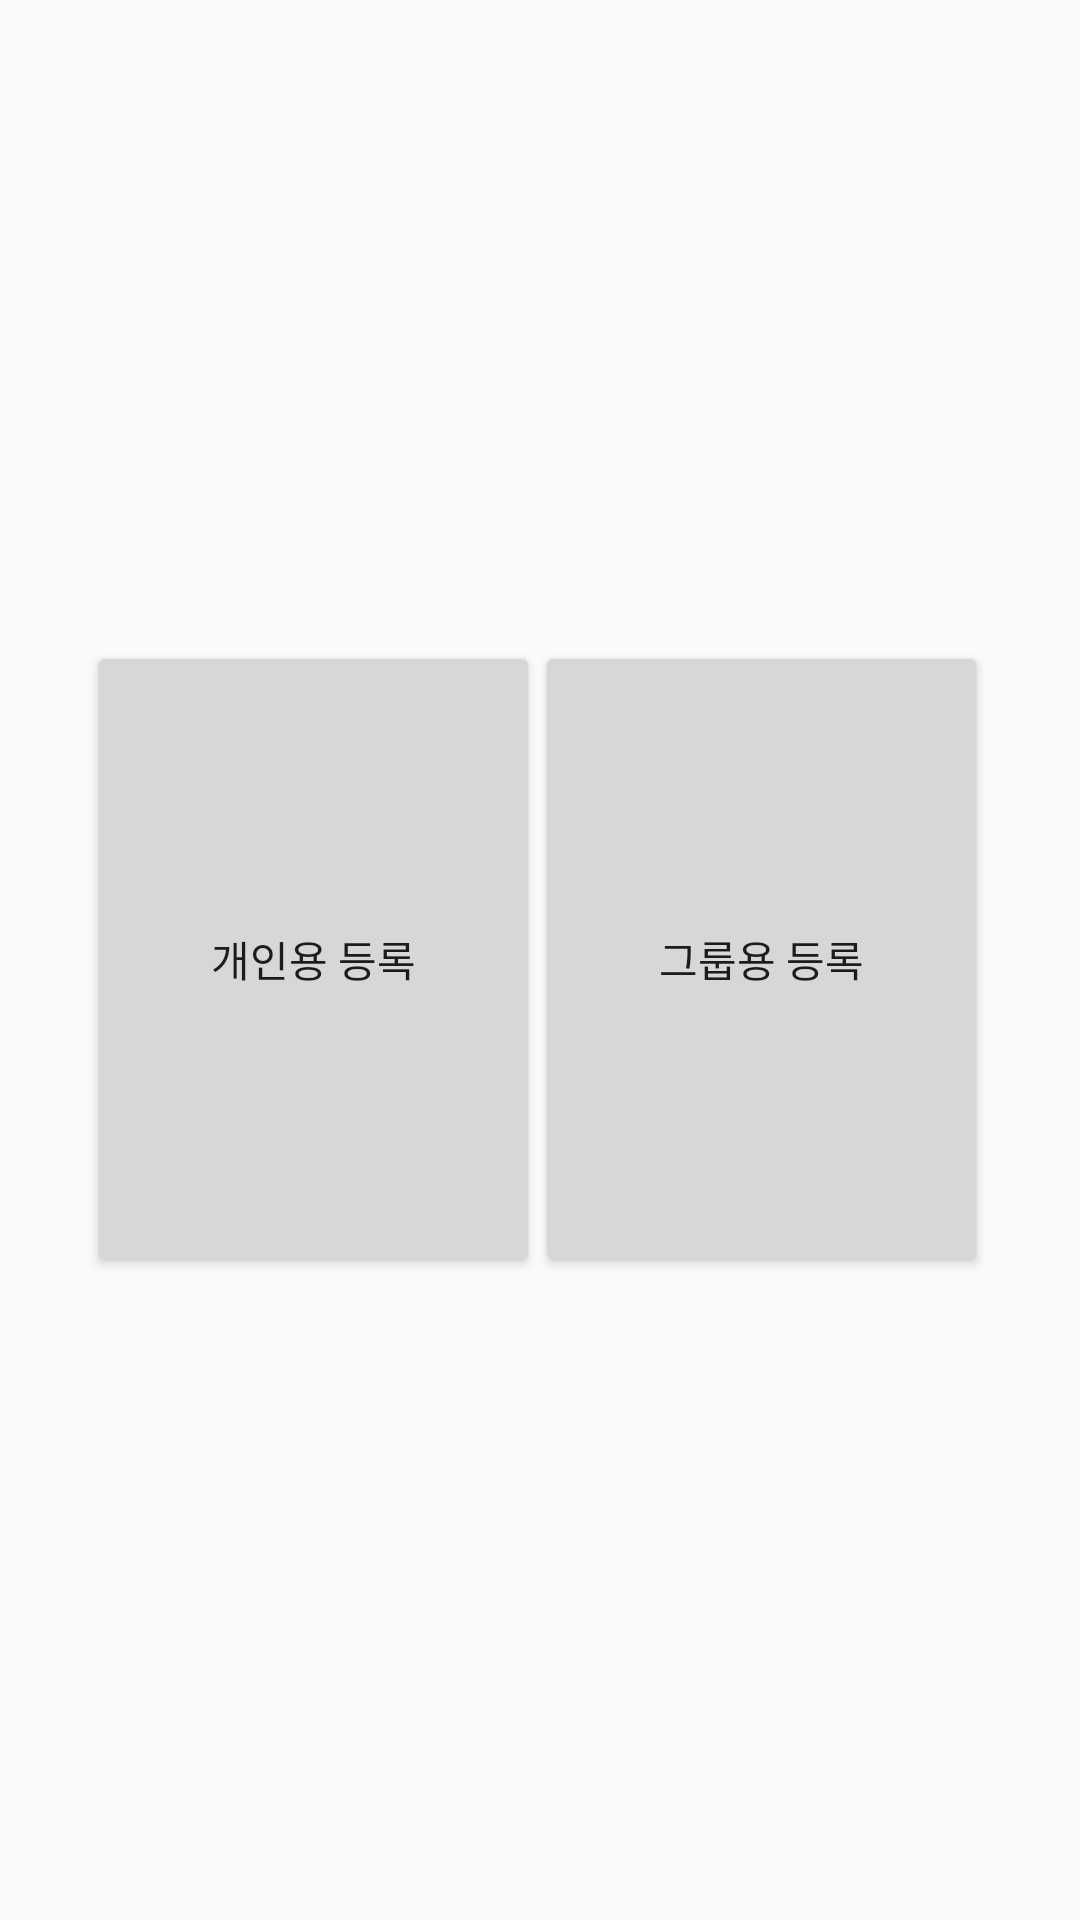

Reconstruct the res/layout file that produces this screen, plus the resources it refers to.
<!-- AndroidManifest.xml: application theme Theme.CapstonProject1 -->
<!-- res/layout/activity_register_tag.xml -->
<?xml version="1.0" encoding="utf-8"?>
<androidx.constraintlayout.widget.ConstraintLayout xmlns:android="http://schemas.android.com/apk/res/android"
    xmlns:app="http://schemas.android.com/apk/res-auto"
    xmlns:tools="http://schemas.android.com/tools"
    android:layout_width="match_parent"
    android:layout_height="match_parent"
    tools:context=".RegisterTagActivity">

    <Button
        android:id="@+id/personalbutton"
        android:layout_width="151dp"
        android:layout_height="212dp"
        android:text="개인용 등록"
        app:layout_constraintBottom_toBottomOf="parent"
        app:layout_constraintEnd_toEndOf="parent"
        app:layout_constraintHorizontal_bias="0.138"
        app:layout_constraintStart_toStartOf="parent"
        app:layout_constraintTop_toTopOf="parent"
        app:layout_constraintVertical_bias="0.499" />

    <Button
        android:id="@+id/groupbutton"
        android:layout_width="151dp"
        android:layout_height="212dp"
        android:text="그룹용 등록"
        app:layout_constraintBottom_toBottomOf="parent"
        app:layout_constraintEnd_toEndOf="parent"
        app:layout_constraintHorizontal_bias="0.853"
        app:layout_constraintStart_toStartOf="parent"
        app:layout_constraintTop_toTopOf="parent"
        app:layout_constraintVertical_bias="0.499" />
</androidx.constraintlayout.widget.ConstraintLayout>
<!-- resources referenced by this layout -->
<resources>
  <style name="Theme.CapstonProject1" parent="Theme.AppCompat.Light.NoActionBar">
          
          <item name="colorPrimary">@color/purple_500</item>
          <item name="colorPrimaryVariant">@color/purple_700</item>
          <item name="colorOnPrimary">@color/white</item>
          
          <item name="colorSecondary">@color/teal_200</item>
          <item name="colorSecondaryVariant">@color/teal_700</item>
          <item name="colorOnSecondary">@color/black</item>
          
          <item name="android:statusBarColor" tools:targetApi="l">?attr/colorPrimaryVariant</item>
          
      </style>
  <!-- not gathered from this repository: default colours our renderer supplied (Android Studio template values) -->
  <color name="purple_500">#FF6200EE</color>
  <color name="purple_700">#FF3700B3</color>
  <color name="teal_200">#FF03DAC5</color>
  <color name="teal_700">#FF018786</color>
  <color name="black">#FF000000</color>
  <color name="white">#FFFFFFFF</color>
</resources>
